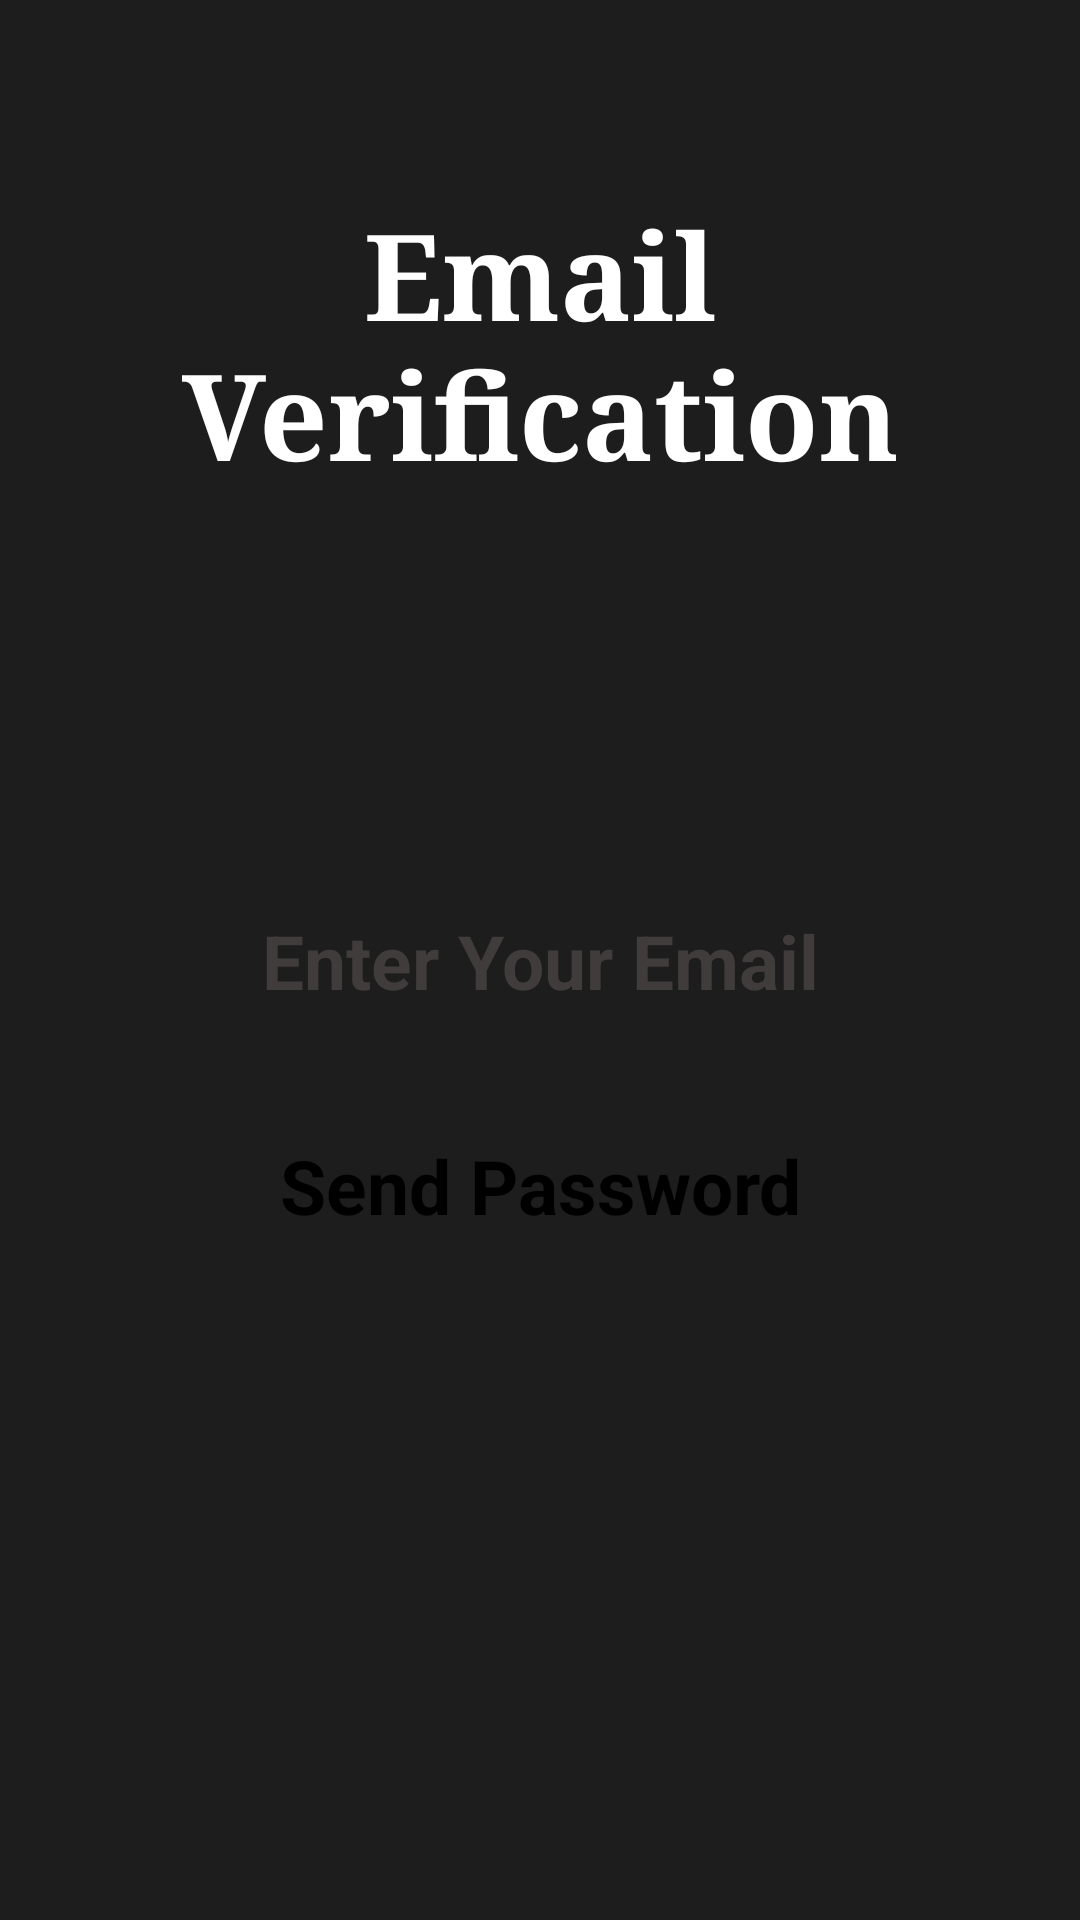

Produce the Android XML layout that renders to this screen, including the resource entries it uses.
<!-- AndroidManifest.xml: application theme Theme.WALLE -->
<!-- res/layout/activity_forgot_password.xml -->
<?xml version="1.0" encoding="utf-8"?>
<androidx.constraintlayout.widget.ConstraintLayout xmlns:android="http://schemas.android.com/apk/res/android"
    xmlns:app="http://schemas.android.com/apk/res-auto"
    xmlns:tools="http://schemas.android.com/tools"
    android:layout_width="match_parent"
    android:layout_height="match_parent"
    android:background="#1E1D1D"
    tools:context=".ForgotPassword">


    <TextView
        android:id="@+id/Forgot_Password_Title"
        android:layout_width="wrap_content"
        android:layout_height="wrap_content"
        android:fontFamily="serif"
        android:gravity="center_horizontal"
        android:text="Email Verification"
        android:textColor="@color/white"
        android:textSize="40sp"
        android:textStyle="bold"
        app:layout_constraintBottom_toBottomOf="parent"
        app:layout_constraintEnd_toEndOf="parent"
        app:layout_constraintStart_toStartOf="parent"
        app:layout_constraintTop_toTopOf="parent"
        app:layout_constraintVertical_bias="0.119" />


    <EditText
        android:id="@+id/Forgot_Pass_Email"
        android:layout_width="wrap_content"
        android:layout_height="wrap_content"
        android:background="@drawable/text_frame"
        android:hint="Enter Your Email"
        android:inputType="textEmailAddress"
        android:paddingHorizontal="50dp"
        android:paddingVertical="3dp"
        android:textColor="@color/black"
        android:textColorHint="#403C3C"
        android:textSize="25sp"
        android:textStyle="bold"
        app:layout_constraintBottom_toBottomOf="parent"
        app:layout_constraintEnd_toEndOf="parent"
        app:layout_constraintStart_toStartOf="parent"
        app:layout_constraintTop_toTopOf="parent" />


    <TextView
        android:id="@+id/Forgot_Password_Send_Button"
        android:layout_width="wrap_content"
        android:layout_height="wrap_content"
        android:background="@drawable/text_frame"
        android:paddingHorizontal="20dp"
        android:paddingVertical="3dp"
        android:text="Send Password"
        android:textColor="@color/black"
        android:textSize="25sp"
        android:textStyle="bold"
        app:layout_constraintBottom_toBottomOf="parent"
        app:layout_constraintEnd_toEndOf="parent"
        app:layout_constraintStart_toStartOf="parent"
        app:layout_constraintTop_toTopOf="parent"
        app:layout_constraintVertical_bias="0.625" />

</androidx.constraintlayout.widget.ConstraintLayout>
<!-- resources referenced by this layout -->
<resources>
  <style name="Theme.WALLE" parent="Theme.MaterialComponents.DayNight.DarkActionBar">
          
          <item name="colorPrimary">@color/purple_500</item>
          <item name="colorPrimaryVariant">@color/purple_700</item>
          <item name="colorOnPrimary">@color/white</item>
          
          <item name="colorSecondary">@color/teal_200</item>
          <item name="colorSecondaryVariant">@color/teal_700</item>
          <item name="colorOnSecondary">@color/black</item>
          
          <item name="android:statusBarColor">?attr/colorPrimaryVariant</item>
          
      </style>
  <!-- not gathered from this repository: default colours our renderer supplied (Android Studio template values) -->
  <color name="purple_500">#FF6200EE</color>
  <color name="purple_700">#FF3700B3</color>
  <color name="teal_200">#FF03DAC5</color>
  <color name="teal_700">#FF018786</color>
  <color name="black">#FF000000</color>
  <color name="white">#FFFFFFFF</color>
</resources>
